Run: headless pygame with SDL's dummy video driver; simulated clock (each Clock.tick advances the game by its frame time, no real sleeping); random seed 0; keys injected as events and as key.get_pressed() state; mouse plan: one left click at the window centre at the start of phase 2, then a move to the lower-right quarter at the start of phase 3.
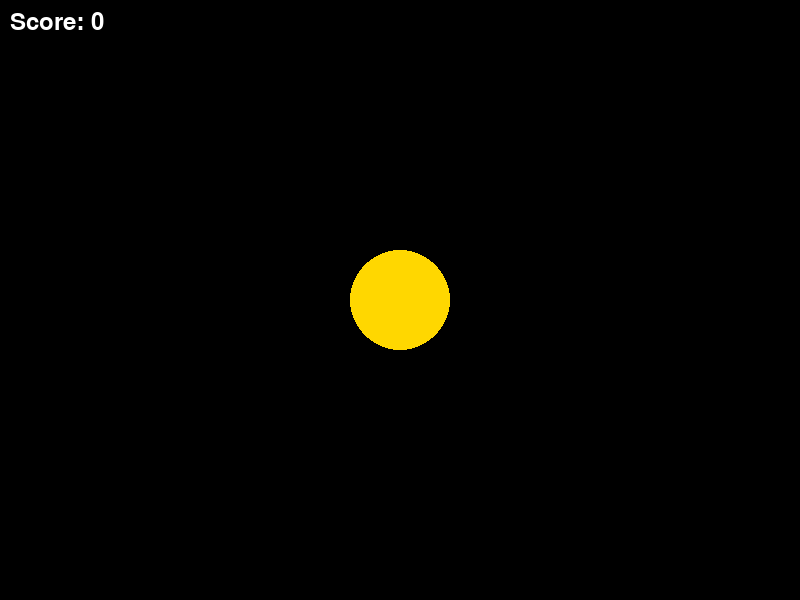
Frame 1 of 4 · flips 1–60 · no input
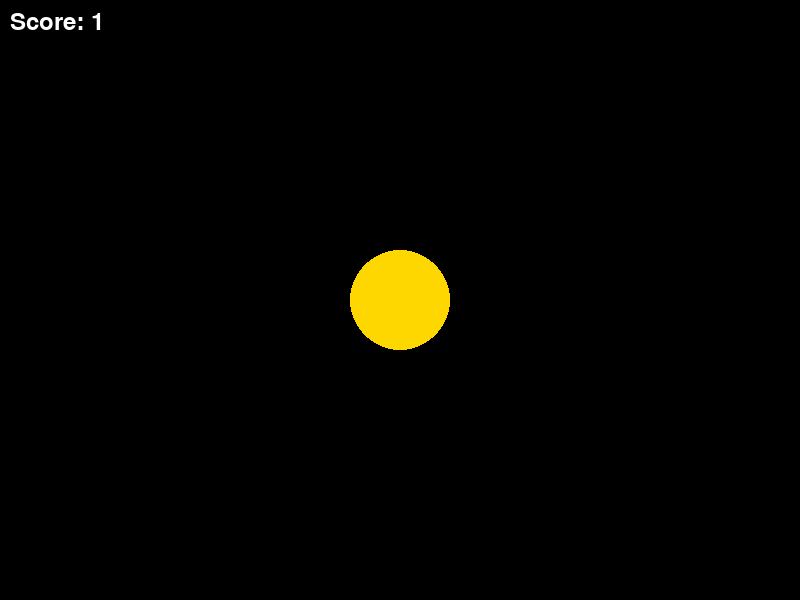
Frame 2 of 4 · flips 61–180 · clicked the window centre · tapped SPACE, RETURN · held RIGHT (→), D
Frame 3 of 4 · flips 181–300 · moved the mouse to the lower-right quarter · held DOWN (↓), S · screen unchanged from frame 2, image omitted
Frame 4 of 4 · flips 301–420 · held LEFT (←), A, UP (↑), W · screen unchanged from frame 3, image omitted

The pygame program that drew these frames:

import pygame
import sys

# Initialize Pygame
pygame.init()

# Constants
WIDTH, HEIGHT = 800, 600
COOKIE_SIZE = 100
COOKIE_COLOR = (255, 215, 0)
BACKGROUND_COLOR = (0, 0, 0)
FPS = 60

# Create the game window
screen = pygame.display.set_mode((WIDTH, HEIGHT))
pygame.display.set_caption("Cookie Clicker")

# Initialize variables
score = 0
font = pygame.font.Font(None, 36)

# Main game loop
running = True
while running:
    for event in pygame.event.get():
        if event.type == pygame.QUIT:
            running = False
        if event.type == pygame.MOUSEBUTTONDOWN:
            x, y = pygame.mouse.get_pos()
            if (
                x >= WIDTH / 2 - COOKIE_SIZE / 2
                and x <= WIDTH / 2 + COOKIE_SIZE / 2
                and y >= HEIGHT / 2 - COOKIE_SIZE / 2
                and y <= HEIGHT / 2 + COOKIE_SIZE / 2
            ):
                score += 1

    # Clear the screen
    screen.fill(BACKGROUND_COLOR)

    # Draw the cookie
    pygame.draw.circle(
        screen,
        COOKIE_COLOR,
        (WIDTH // 2, HEIGHT // 2),
        COOKIE_SIZE // 2,
    )

    # Display the score
    score_text = font.render(f"Score: {score}", True, (255, 255, 255))
    screen.blit(score_text, (10, 10))

    # Update the display
    pygame.display.flip()

    # Cap the frame rate
    pygame.time.Clock().tick(FPS)

# Quit the game
pygame.quit()
sys.exit()
